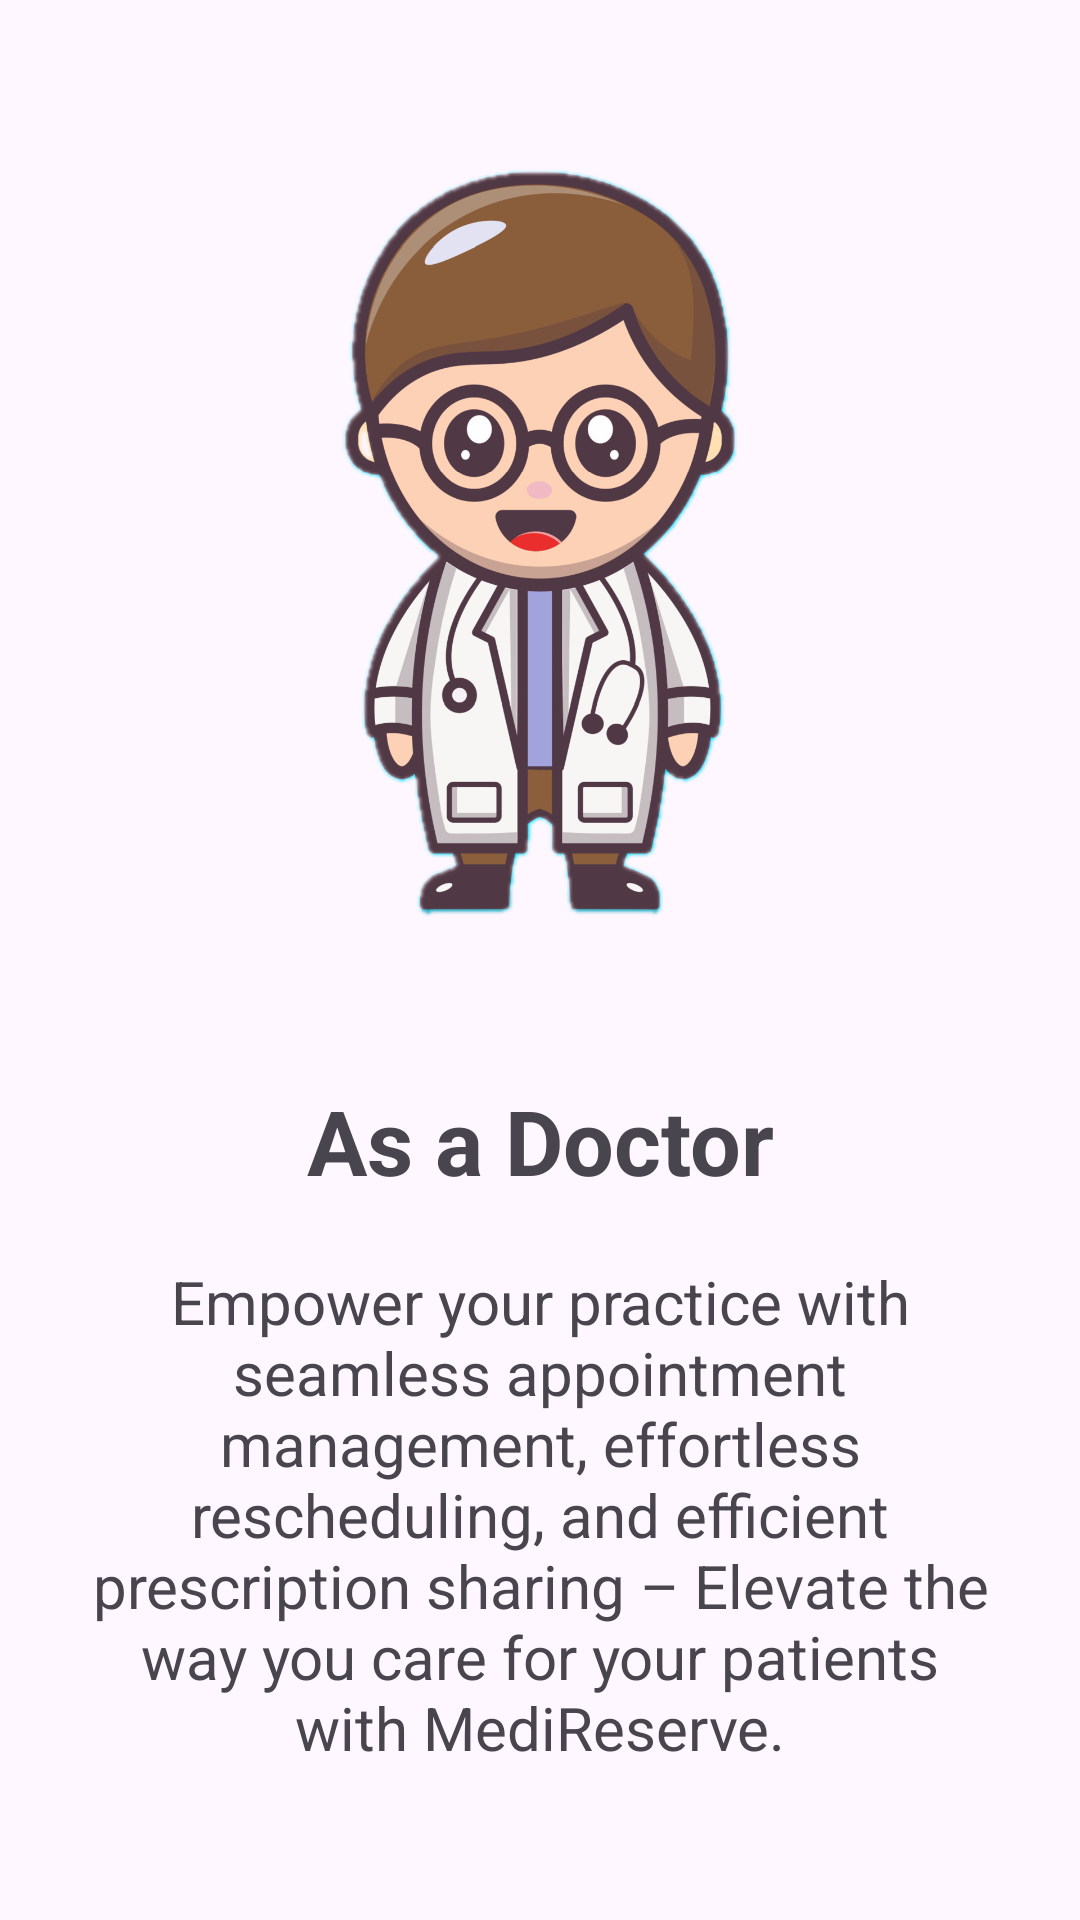

Write the Android layout XML for this screen, with the resource values it uses.
<!-- AndroidManifest.xml: application theme AppTheme -->
<!-- res/layout/slider_screen.xml -->
<?xml version="1.0" encoding="utf-8"?>
<LinearLayout
    xmlns:android="http://schemas.android.com/apk/res/android"
    android:layout_width="match_parent"
    android:layout_height="match_parent"
    xmlns:app="http://schemas.android.com/apk/res-auto"
    android:orientation="vertical"
    app:flow_horizontalAlign="center">

    <ImageView
        android:id="@+id/sliderImage"
        android:layout_width="match_parent"
        android:layout_height="300dp"
        android:layout_marginTop="10dp"
        android:paddingTop="50dp"
        android:scaleType="centerCrop"
        android:src="@drawable/upload"/>

    <TextView
        android:id="@+id/sliderTitle"
        android:layout_width="match_parent"
        android:layout_height="wrap_content"
        android:layout_marginTop="50dp"

        android:text="@string/screen1"
        android:textAlignment="center"

        android:textSize="30sp"
        android:textStyle="bold" />

    <TextView
        android:id="@+id/sliderDesc"
        android:layout_width="match_parent"
        android:layout_height="wrap_content"
        android:layout_marginHorizontal="30dp"
        android:text="@string/screen1desc"

        android:layout_marginTop="20dp"
        android:textAlignment="center"

        android:textSize="20sp"/>

</LinearLayout>
<!-- resources referenced by this layout -->
<resources>
  <!-- drawable upload: png bitmap (drawable, 721002 bytes) -->
  <string name="screen1">As a Doctor</string>
  <string name="screen1desc">Empower your practice with seamless appointment management, effortless rescheduling,
          and efficient prescription sharing – Elevate the way you care for your patients with
          MediReserve.</string>
  <style name="AppTheme" parent="Theme.Material3.Light.NoActionBar">
          <item name="android:statusBarColor">@color/button</item>
      </style>
  <color name="button">#fc6471</color>
</resources>
